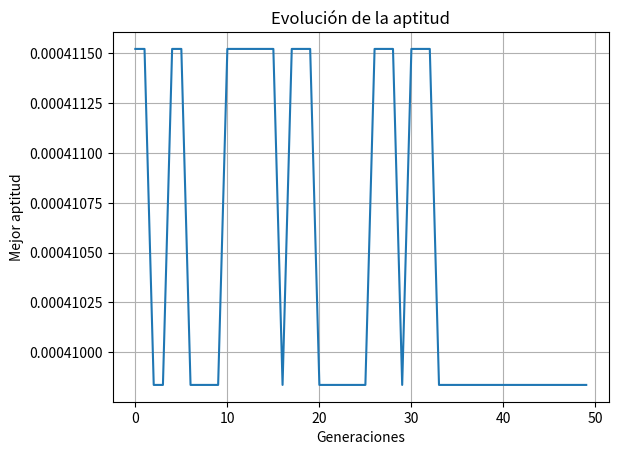
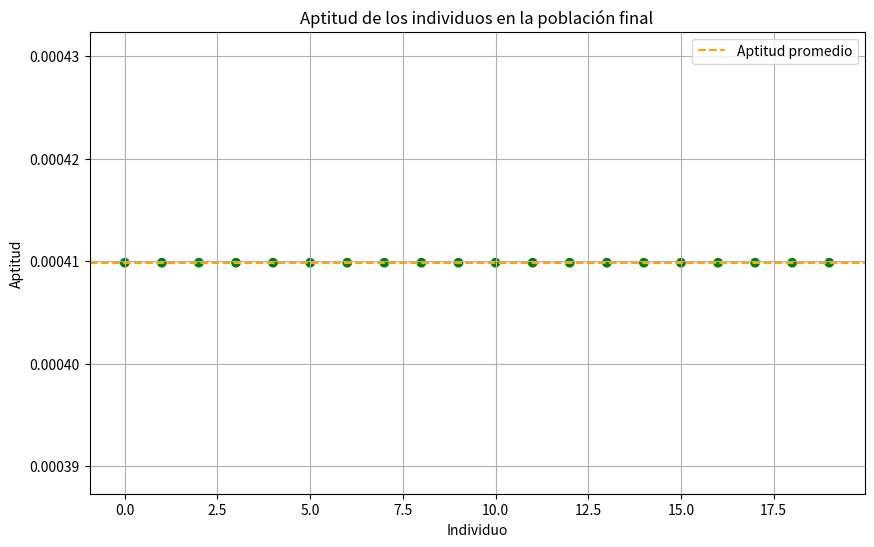

Write the Python code that produced these figures, in order.
import numpy as np
import matplotlib.pyplot as plt
import random

# Definir las actividades sin la columna 'posicion'
actividades = [
    {'actividad': 'Barrer', 'equipo': 'Escoba', 'costo': 20, 'tiempo': 15},
    {'actividad': 'Trapear', 'equipo': 'Trapeador y cubo', 'costo': 25, 'tiempo': 20},
    {'actividad': 'Limpiar ventanas', 'equipo': 'Limpiavidrios y trapo', 'costo': 35, 'tiempo': 30},
    {'actividad': 'Sacar la basura', 'equipo': 'Bolsas de basura', 'costo': 10, 'tiempo': 10},
    {'actividad': 'Desinfectar superficies', 'equipo': 'Desinfectante y trapo', 'costo': 40, 'tiempo': 25},
    {'actividad': 'Aspirar alfombras y tapetes', 'equipo': 'Aspiradora', 'costo': 30, 'tiempo': 30},
    {'actividad': 'Limpieza de baños', 'equipo': 'Cepillo de baño y desinfectante', 'costo': 45, 'tiempo': 40},
    {'actividad': 'Limpieza de cocinas', 'equipo': 'Desengrasante y trapo', 'costo': 45, 'tiempo': 45},
    {'actividad': 'Limpieza de muebles', 'equipo': 'Trapo y pulidor de muebles', 'costo': 20, 'tiempo': 20},
    {'actividad': 'Limpieza de electrodomésticos', 'equipo': 'Trapo y limpiador multiusos', 'costo': 35, 'tiempo': 30},
    {'actividad': 'Limpieza de oficinas', 'equipo': 'Aspiradora y trapo', 'costo': 50, 'tiempo': 60},
    {'actividad': 'Limpieza de áreas comunes', 'equipo': 'Trapeador y cubo', 'costo': 40, 'tiempo': 45},
    {'actividad': 'Limpieza de ventanas', 'equipo': 'Limpiavidrios y trapo', 'costo': 35, 'tiempo': 30},
    {'actividad': 'Limpieza de alfombras y tapetes', 'equipo': 'Aspiradora', 'costo': 30, 'tiempo': 30},
    {'actividad': 'Limpieza de pisos duros', 'equipo': 'Mopa y cubo', 'costo': 30, 'tiempo': 40},
    {'actividad': 'Limpieza de equipos y maquinaria', 'equipo': 'Desinfectante y trapo', 'costo': 60, 'tiempo': 60},
    {'actividad': 'Limpieza post-construcción', 'equipo': 'Escoba, trapeador y cubo', 'costo': 80, 'tiempo': 120},
    {'actividad': 'Limpieza de estacionamientos', 'equipo': 'Escoba y recogedor', 'costo': 50, 'tiempo': 60},
    {'actividad': 'Limpieza de hospitales', 'equipo': 'Desinfectante y trapo', 'costo': 100, 'tiempo': 90},
    {'actividad': 'Limpieza de tiendas y centros comerciales', 'equipo': 'Aspiradora y trapeador', 'costo': 70, 'tiempo': 90}
]

# Parámetros del algoritmo
num_generaciones = 50
tamaño_población = 20
prob_mutacion = 0.1
num_actividades = len(actividades)

# Generar una población inicial aleatoria
def generar_individuo():
    """Genera un individuo como una lista de asignaciones de empleados."""
    return [random.randint(0, 4) for _ in range(num_actividades)]  # Máximo de 5 empleados

def generar_población():
    """Genera una población de individuos."""
    return [generar_individuo() for _ in range(tamaño_población)]

# Función de aptitud
def calcular_aptitud(individuo):
    """Calcula la aptitud de un individuo considerando costo, tiempo y empleados."""
    costo_total = 0
    tiempo_total = 0
    empleados_usados = set()
    
    for i, empleado in enumerate(individuo):
        actividad = actividades[i]
        costo_total += actividad['costo']
        tiempo_total += actividad['tiempo']
        empleados_usados.add(empleado)
    
    max_empleados = len(empleados_usados)
    penalizacion = 0
    if tiempo_total > 240:  # Supongamos un límite de 4 horas (240 minutos)
        penalizacion = tiempo_total - 240  # Penalización por exceso de tiempo
    
    # Aptitud considerando costo, tiempo y número de empleados (menor es mejor)
    aptitud = 1 / (costo_total + tiempo_total + max_empleados * 10 + penalizacion)
    return aptitud

# Selección
def seleccionar_padres(población, aptitudes):
    """Selecciona dos padres de la población usando ruleta."""
    seleccionados = random.choices(población, weights=aptitudes, k=2)
    return seleccionados

# Cruce
def cruzar(padre1, padre2):
    """Cruza dos padres para generar dos hijos."""
    punto_cruce = random.randint(1, num_actividades - 1)
    hijo1 = padre1[:punto_cruce] + padre2[punto_cruce:]
    hijo2 = padre2[:punto_cruce] + padre1[punto_cruce:]
    return hijo1, hijo2

# Mutación
def mutar(individuo):
    """Mutación simple que cambia aleatoriamente la asignación de un empleado."""
    if random.random() < prob_mutacion:
        punto = random.randint(0, num_actividades - 1)
        individuo[punto] = random.randint(0, 4)  # Cambiar a un empleado diferente

# Algoritmo Genético con Poda
población = generar_población()
mejores_aptitudes = []

for _ in range(num_generaciones):
    aptitudes = [calcular_aptitud(individuo) for individuo in población]
    mejores_aptitudes.append(max(aptitudes))
    
    nueva_población = []
    
    while len(nueva_población) < tamaño_población:
        padre1, padre2 = seleccionar_padres(población, aptitudes)
        hijo1, hijo2 = cruzar(padre1, padre2)
        mutar(hijo1)
        mutar(hijo2)
        nueva_población.append(hijo1)
        nueva_población.append(hijo2)
    
    # Poda: mantener los mejores individuos
    población = sorted(nueva_población, key=calcular_aptitud, reverse=True)[:tamaño_población]

# Resultados y gráfica
mejor_individuo = max(población, key=calcular_aptitud)
mejor_aptitud = calcular_aptitud(mejor_individuo)

# Graficar la evolución de la mejor aptitud a lo largo de las generaciones
plt.plot(mejores_aptitudes)
plt.title('Evolución de la aptitud')
plt.xlabel('Generaciones')
plt.ylabel('Mejor aptitud')
plt.grid(True)
plt.show()

# Graficar aptitud de cada individuo en la población final con media de aptitud
aptitudes_finales = [calcular_aptitud(individuo) for individuo in población]
mejor_aptitud_final = max(aptitudes_finales)
peor_aptitud_final = min(aptitudes_finales)

colores = ['green' if apt == mejor_aptitud_final else 'red' if apt == peor_aptitud_final else 'blue' for apt in aptitudes_finales]

plt.figure(figsize=(10, 6))
plt.scatter(range(len(población)), aptitudes_finales, c=colores)
plt.axhline(y=np.mean(aptitudes_finales), color='orange', linestyle='--', label='Aptitud promedio')
plt.title('Aptitud de los individuos en la población final')
plt.xlabel('Individuo')
plt.ylabel('Aptitud')
plt.legend()
plt.grid(True)
plt.show()

print("Mejor individuo:", mejor_individuo)
print("Mejor aptitud:", mejor_aptitud)
